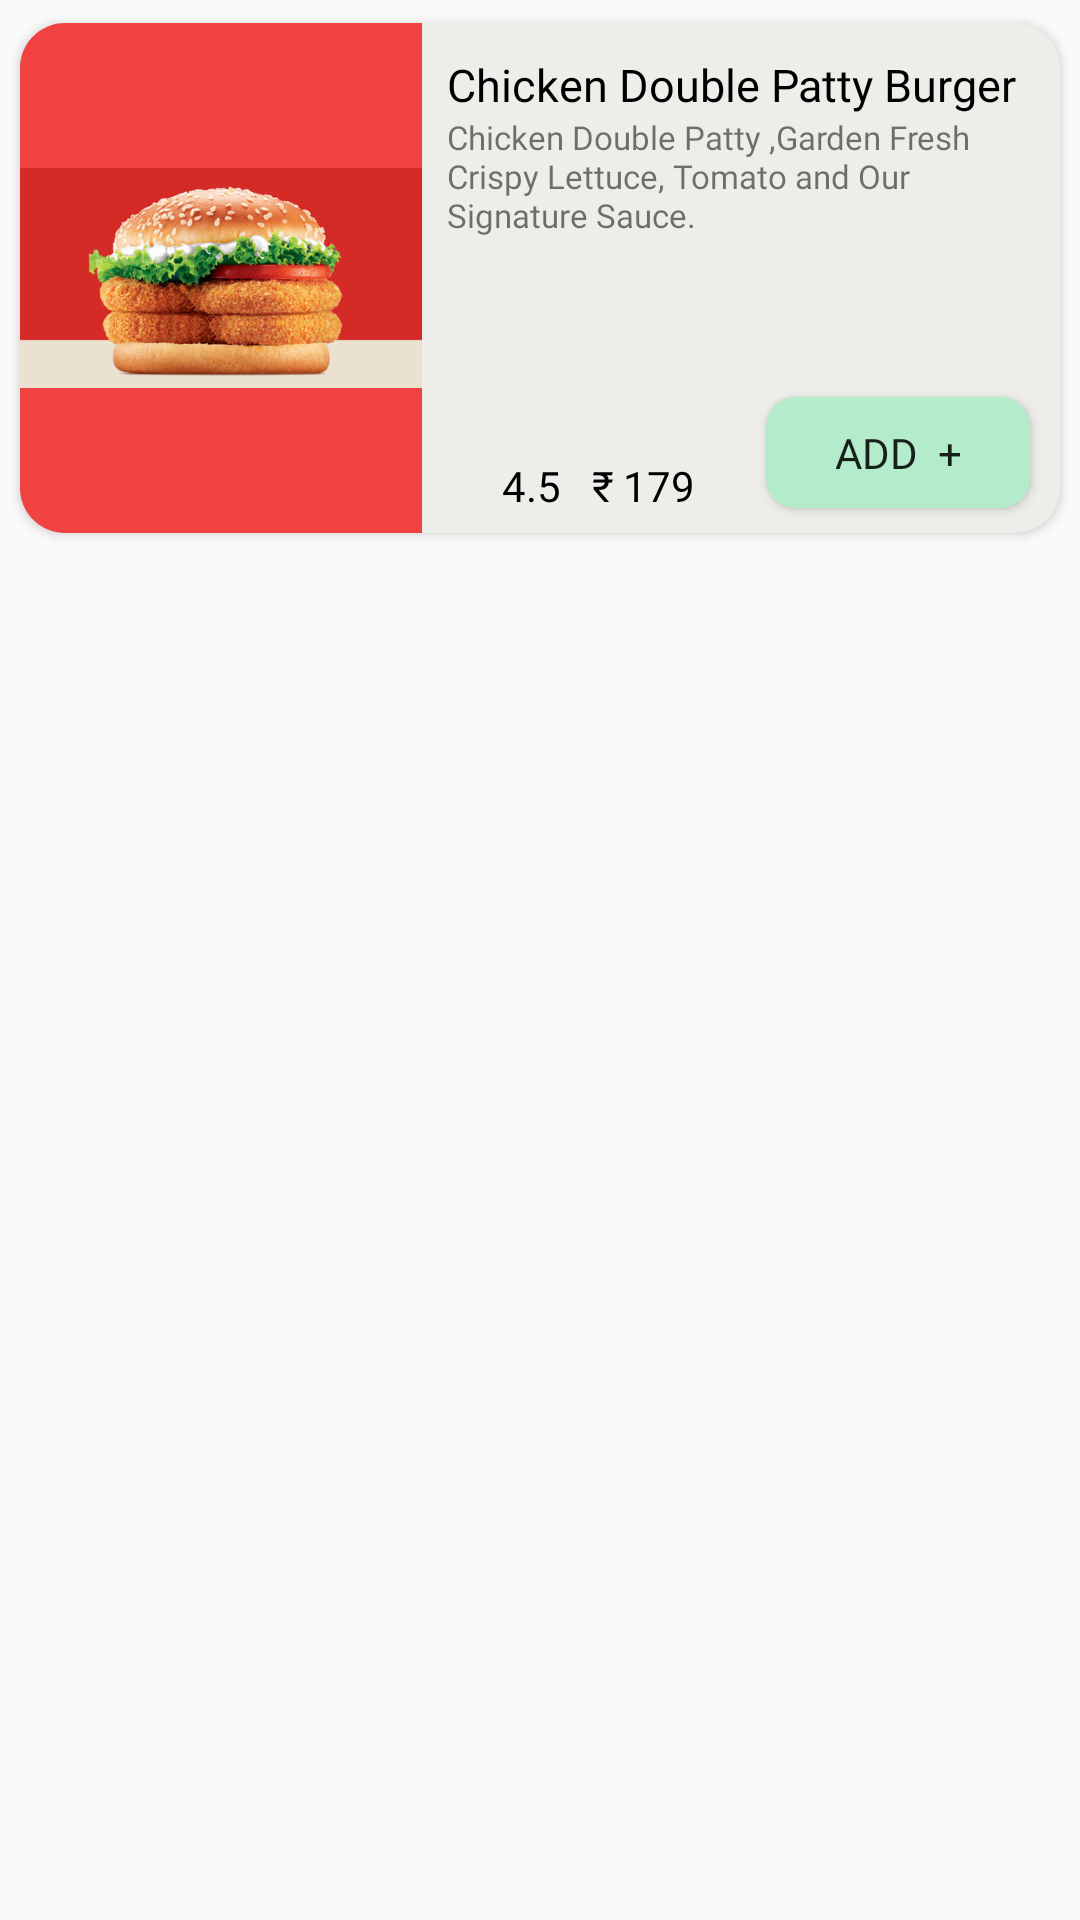

Reconstruct the res/layout file that produces this screen, plus the resources it refers to.
<!-- AndroidManifest.xml: application theme Theme.Foodapp -->
<!-- res/layout/food_menu_item_layout.xml -->
<?xml version="1.0" encoding="utf-8"?>
<LinearLayout xmlns:android="http://schemas.android.com/apk/res/android"
    xmlns:app="http://schemas.android.com/apk/res-auto"
    android:layout_width="match_parent"
    android:layout_height="wrap_content">

    <androidx.cardview.widget.CardView
        android:layout_width="match_parent"
        android:layout_height="90pt"
        android:backgroundTint="@color/lightbrown"
        app:cardCornerRadius="15sp"
        app:cardUseCompatPadding="true">

        <RelativeLayout
            android:layout_width="match_parent"
            android:layout_height="match_parent">


        <ImageView
            android:scaleType="fitCenter"
            android:id="@+id/foodMenuImage"
            android:layout_alignParentStart="true"
            android:layout_alignParentTop="true"
            android:background="#C3F10E0E"
            android:layout_width="65pt"
            android:layout_height="60pt"
            android:layout_alignParentBottom="true"
            android:src="@drawable/bkchickendoublepattyburger"/>


         <TextView
             android:id="@+id/foodMenuTitle"
             android:layout_toRightOf="@id/foodMenuImage"
             android:layout_marginLeft="4pt"
             android:layout_marginTop="5pt"
             android:textSize="15sp"
             android:layout_width="209sp"
             android:layout_height="wrap_content"
             android:text="Chicken Double Patty Burger"
             android:fontFamily="@font/poppins_bold"
             android:textColor="@color/black"/>

            <TextView
                android:id="@+id/foodMenuDescription"
                android:layout_width="300sp"
                android:layout_height="wrap_content"
                android:layout_toRightOf="@id/foodMenuImage"
                android:text="Chicken Double Patty ,Garden Fresh Crispy Lettuce, Tomato and Our Signature Sauce."
                android:layout_below="@id/foodMenuTitle"
                android:layout_marginLeft="4pt"
                android:layout_marginRight="3pt"
                android:fontFamily="@font/poppins_semibold"
                android:textSize="11sp"/>

            <ImageView
                android:layout_alignParentBottom="true"
                android:id="@+id/ratingsImage"
                android:layout_width="8pt"
                android:layout_height="8pt"
                android:src="@drawable/ratings"
                android:layout_toRightOf="@id/foodMenuImage"
                android:layout_marginLeft="4pt"
                android:layout_marginBottom="6.5pt"
                android:layout_marginTop="7pt"/>


            <TextView
                android:id="@+id/foodMenuRating"
                android:layout_marginBottom="3pt"
                android:layout_alignParentBottom="true"
                android:layout_width="wrap_content"
                android:layout_height="wrap_content"
                android:text="4.5"
                android:textColor="@color/black"
                android:layout_toRightOf="@id/ratingsImage"
                android:fontFamily="@font/poppins_semibold"
                android:textSize="14sp"
                android:layout_marginTop="6.5pt"
                android:layout_marginLeft="1pt"/>

            <TextView
                android:layout_marginBottom="3pt"
                android:layout_alignParentBottom="true"
                android:id="@+id/foodMenuRupeesIGN"
                android:layout_width="wrap_content"
                android:layout_height="wrap_content"
                android:text="₹"
                android:textSize="14sp"
                android:textColor="@color/black"
                android:layout_toRightOf="@id/foodMenuRating"
                android:layout_marginTop="6.5pt"
                android:fontFamily="@font/poppins_semibold"
                android:layout_marginLeft="5pt"/>

            <TextView
                android:layout_marginBottom="3pt"
                android:layout_alignParentBottom="true"
                android:id="@+id/foodMenuCost"
                android:layout_width="wrap_content"
                android:layout_height="wrap_content"
                android:text="179"
                android:textSize="14sp"
                android:textColor="@color/black"
                android:layout_toRightOf="@id/foodMenuRating"
                android:layout_marginTop="6.5pt"
                android:fontFamily="@font/poppins_semibold"
                android:layout_marginLeft="10pt"/>

                <Button
                    android:layout_marginBottom="4pt"
                    android:layout_alignParentBottom="true"
                    android:id="@+id/foodMenuAddToCartButton"
                    android:layout_width="wrap_content"
                    android:layout_height="37sp"
                    android:text="Add  +"
                    android:fontFamily="@font/poppins_bold"
                    android:backgroundTint="@color/foodyGreen"
                    android:background="@drawable/menu_add_to_cart_button"
                    android:layout_marginTop="2pt"
                    android:layout_alignParentEnd="true"
                    android:layout_marginRight="10sp"/>











        </RelativeLayout>


    </androidx.cardview.widget.CardView>

</LinearLayout>
<!-- resources referenced by this layout -->
<resources>
  <color name="black">#FF000000</color>
  <color name="foodyGreen">#B4EBCA</color>
  <color name="lightbrown">#edede9</color>
  <!-- drawable bkchickendoublepattyburger: jpg bitmap (drawable, 115266 bytes) -->
  <!-- drawable menu_add_to_cart_button (drawable) -->
  <?xml version="1.0" encoding="utf-8"?>
  <ripple
      android:color="#ffffff"
      xmlns:android="http://schemas.android.com/apk/res/android">
      <item>
          <shape android:shape="rectangle">
          <corners android:radius="10dp"/>
           <solid android:color="@color/foodyGreen"/>
  
          </shape>
      </item>
  
  </ripple>
  <style name="Theme.Foodapp" parent="Theme.AppCompat.DayNight.NoActionBar">
          
          <item name="colorPrimary">#B4EBCA</item>
          <item name="colorPrimaryVariant">#B4EBCA</item>
          <item name="colorOnPrimary">@color/white</item>
          
          <item name="colorSecondary">@color/teal_200</item>
          <item name="colorSecondaryVariant">@color/teal_700</item>
          <item name="colorOnSecondary">@color/black</item>
          
          <item name="android:statusBarColor">?attr/colorPrimaryVariant</item>
          
  
          <item name="bottomSheetDialogTheme">@style/AppBottomSheetDialogTheme</item>
  
      </style>
  <color name="white">#FFFFFFFF</color>
  <color name="teal_200">#FF03DAC5</color>
  <color name="teal_700">#FF018786</color>
  <style name="AppBottomSheetDialogTheme" parent="Theme.Design.Light.BottomSheetDialog">
          <item name="bottomSheetStyle">@style/AppModalStyle</item>
      </style>
  <style name="AppModalStyle" parent="Widget.Design.BottomSheet.Modal">
          <item name="android:background">@drawable/bottom_sheet_rounded_drawable</item>
      </style>
</resources>
